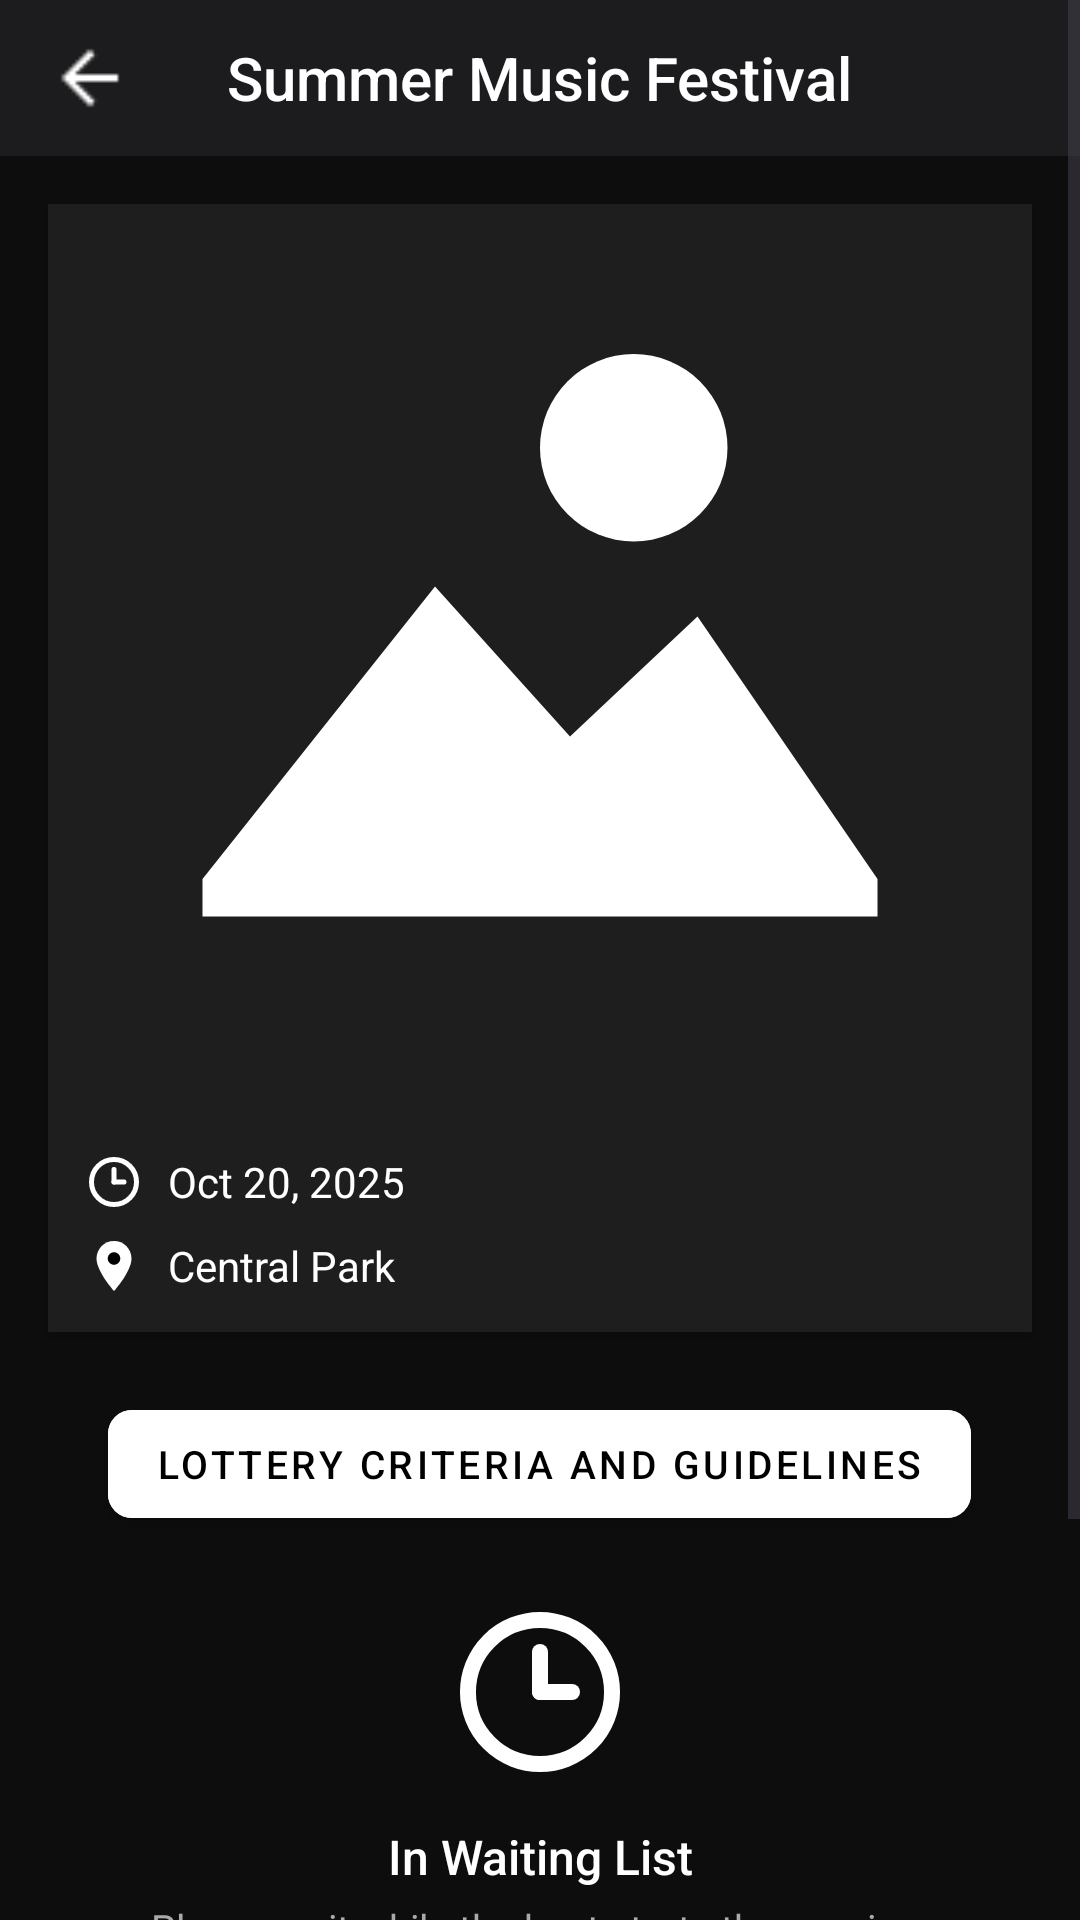

Write the Android layout XML for this screen, with the resource values it uses.
<!-- AndroidManifest.xml: application theme Theme.Yellow -->
<!-- res/layout/fragment_waiting_room.xml -->
<?xml version="1.0" encoding="utf-8"?>
<ScrollView xmlns:android="http://schemas.android.com/apk/res/android"
    xmlns:app="http://schemas.android.com/apk/res-auto"
    android:id="@+id/root_waiting_room"
    android:layout_width="match_parent"
    android:layout_height="match_parent"
    android:background="@color/background_black"
    android:fillViewport="true">

    <LinearLayout
        android:layout_width="match_parent"
        android:layout_height="wrap_content"
        android:orientation="vertical"
        android:padding="0dp">

        
        <View
            android:id="@+id/statusBarSpacer"
            android:layout_width="match_parent"
            android:layout_height="0dp"
            android:background="@color/surface_dark" />

        
        <RelativeLayout
            android:id="@+id/waitingRoomHeader"
            android:layout_width="match_parent"
            android:layout_height="wrap_content"
            android:background="@color/surface_dark"
            android:paddingVertical="12dp"
            android:paddingHorizontal="16dp">

            
            <ImageView
                android:id="@+id/backArrow"
                android:layout_width="28dp"
                android:layout_height="28dp"
                android:src="@drawable/ic_arrow_back"
                android:contentDescription="Back"
                android:layout_alignParentStart="true"
                android:layout_centerVertical="true"
                android:clickable="true"
                android:focusable="true" />

            
            <TextView
                android:id="@+id/eventTitle"
                android:layout_width="wrap_content"
                android:layout_height="wrap_content"
                android:text="Summer Music Festival"
                android:textColor="@color/white"
                android:textSize="20sp"
                android:fontFamily="sans-serif-medium"
                android:layout_centerInParent="true" />
        </RelativeLayout>

        
        <LinearLayout
            android:layout_width="match_parent"
            android:layout_height="wrap_content"
            android:orientation="vertical"
            android:background="#1E1E1E"
            android:layout_marginHorizontal="16dp"
            android:layout_marginTop="16dp"
            android:layout_marginBottom="20dp"
            android:elevation="2dp"
            android:clipToOutline="true">

            
            <ImageView
                android:id="@+id/eventBanner"
                android:layout_width="match_parent"
                android:layout_height="300dp"
                android:scaleType="fitCenter"
                android:adjustViewBounds="true"
                android:src="@drawable/ic_image_icon"
                android:layout_marginBottom="16dp" />

            
            <LinearLayout
                android:layout_width="match_parent"
                android:layout_height="wrap_content"
                android:orientation="horizontal"
                android:gravity="center_vertical"
                android:paddingHorizontal="12dp"
                android:layout_marginBottom="8dp">

                <ImageView
                    android:layout_width="20dp"
                    android:layout_height="20dp"
                    android:src="@drawable/ic_clock"
                    android:layout_marginEnd="8dp" />

                <TextView
                    android:id="@+id/eventDateTime"
                    android:layout_width="wrap_content"
                    android:layout_height="wrap_content"
                    android:text="Oct 20, 2025"
                    android:textColor="@color/white"
                    android:textSize="14sp" />
            </LinearLayout>

            
            <LinearLayout
                android:layout_width="match_parent"
                android:layout_height="wrap_content"
                android:orientation="horizontal"
                android:gravity="center_vertical"
                android:paddingHorizontal="12dp"
                android:paddingBottom="12dp">

                <ImageView
                    android:layout_width="20dp"
                    android:layout_height="20dp"
                    android:src="@drawable/ic_pin"
                    android:layout_marginEnd="8dp" />

                <TextView
                    android:id="@+id/eventLocation"
                    android:layout_width="wrap_content"
                    android:layout_height="wrap_content"
                    android:text="Central Park"
                    android:textColor="@color/white"
                    android:textSize="14sp" />
            </LinearLayout>
        </LinearLayout>

        
        <com.google.android.material.button.MaterialButton
            android:id="@+id/btnLotteryGuidelines"
            style="@style/Widget.MaterialComponents.Button"
            android:layout_width="wrap_content"
            android:layout_height="wrap_content"
            android:layout_gravity="center_horizontal"
            android:text="Lottery Criteria and Guidelines"
            android:textColor="@android:color/black"
            android:textSize="13sp"
            android:paddingHorizontal="16dp"
            android:layout_marginBottom="20dp"
            android:backgroundTint="@android:color/white"
            app:cornerRadius="8dp" />

        
        <ImageView
            android:layout_width="64dp"
            android:layout_height="64dp"
            android:layout_gravity="center_horizontal"
            android:src="@drawable/ic_clock"
            app:tint="@color/white"
            android:layout_marginBottom="12dp" />

        
        <TextView
            android:layout_width="match_parent"
            android:layout_height="wrap_content"
            android:text="In Waiting List"
            android:textAlignment="center"
            android:textColor="@color/white"
            android:textSize="16sp"
            android:fontFamily="sans-serif-medium"
            android:layout_marginBottom="4dp" />

        
        <TextView
            android:layout_width="match_parent"
            android:layout_height="wrap_content"
            android:text="Please wait while the host starts the session."
            android:textAlignment="center"
            android:textColor="#AAAAAA"
            android:textSize="13sp"
            android:layout_marginBottom="24dp" />

        
        <LinearLayout
            android:layout_width="match_parent"
            android:layout_height="wrap_content"
            android:orientation="horizontal"
            android:background="#1E1E1E"
            android:padding="12dp"
            android:layout_marginHorizontal="16dp"
            android:layout_marginBottom="24dp"
            android:gravity="center_vertical"
            android:elevation="2dp">

            <ImageView
                android:layout_width="20dp"
                android:layout_height="20dp"
                android:src="@drawable/ic_person"
                app:tint="@color/white"
                android:layout_marginEnd="8dp" />

            <TextView
                android:layout_width="0dp"
                android:layout_height="wrap_content"
                android:layout_weight="1"
                android:text="Total users in the waiting list"
                android:textColor="@color/white"
                android:textSize="14sp" />

            <TextView
                android:id="@+id/userCount"
                android:layout_width="wrap_content"
                android:layout_height="wrap_content"
                android:text="12"
                android:textColor="@color/white"
                android:textSize="16sp"
                android:textStyle="bold" />
        </LinearLayout>

        
        <Button
            android:id="@+id/leaveButton"
            style="@style/Widget.MaterialComponents.Button.OutlinedButton"
            android:layout_width="match_parent"
            android:layout_height="wrap_content"
            android:text="Leave Waiting List"
            android:backgroundTint="@color/danger_red"
            android:textColor="@android:color/white"
            android:layout_marginHorizontal="16dp"
            android:layout_marginBottom="16dp" />

    </LinearLayout>
</ScrollView>
<!-- resources referenced by this layout -->
<resources>
  <color name="background_black">#0D0D0D</color>
  <color name="danger_red">#E35D5D</color>
  <color name="surface_dark">#1C1C1E</color>
  <color name="white">#FFFFFFFF</color>
  <!-- drawable ic_arrow_back: png bitmap (drawable, 284 bytes) -->
  <!-- drawable ic_clock (drawable) -->
  <vector xmlns:android="http://schemas.android.com/apk/res/android"
      android:width="24dp"
      android:height="24dp"
      android:viewportWidth="24"
      android:viewportHeight="24">
  
      
      <path
          android:fillColor="@android:color/transparent"
          android:strokeColor="@android:color/white"
          android:strokeWidth="2"
          android:strokeLineJoin="round"
          android:strokeLineCap="round"
          android:pathData="M12,3 A9,9 0 1,1 12,21 A9,9 0 1,1 12,3" />
  
      
      <path
          android:fillColor="@android:color/transparent"
          android:strokeColor="@android:color/white"
          android:strokeWidth="2"
          android:strokeLineJoin="round"
          android:strokeLineCap="round"
          android:pathData="M12,12 L16,12" />
  
      
      <path
          android:fillColor="@android:color/transparent"
          android:strokeColor="@android:color/white"
          android:strokeWidth="2"
          android:strokeLineJoin="round"
          android:strokeLineCap="round"
          android:pathData="M12,12 L12,7" />
  </vector>
  <!-- drawable ic_image_icon (drawable) -->
  <?xml version="1.0" encoding="utf-8"?>
  <vector xmlns:android="http://schemas.android.com/apk/res/android"
      android:width="24dp"
      android:height="24dp"
      android:viewportWidth="24"
      android:viewportHeight="24">
  
      
      <path
          android:fillColor="#FFFFFFFF"
          android:pathData="M17,6.5a2.5,2.5 0 1,1 -5,0a2.5,2.5 0 1,1 5,0" />
  
      
      <path
          android:fillColor="#FFFFFFFF"
          android:pathData="M3,18 L9.2,10.2 L12.8,14.2 L16.2,11 L21,18 Z" />
  
      
      <path
          android:fillColor="#FFFFFFFF"
          android:pathData="M3,18 H21 V19 H3 Z" />
  
  </vector>
  <!-- drawable ic_person (drawable) -->
  <vector xmlns:android="http://schemas.android.com/apk/res/android"
      android:width="24dp"
      android:height="24dp"
      android:viewportWidth="24"
      android:viewportHeight="24">
  
      
      <path
          android:fillColor="@android:color/transparent"
          android:strokeColor="@android:color/white"
          android:strokeWidth="2"
          android:strokeLineCap="round"
          android:strokeLineJoin="round"
          android:pathData="M12,7
                            m -3,0
                            a 3,3 0 1,0 6,0
                            a 3,3 0 1,0 -6,0" />
  
      
      <path
          android:fillColor="@android:color/transparent"
          android:strokeColor="@android:color/white"
          android:strokeWidth="2"
          android:strokeLineCap="round"
          android:strokeLineJoin="round"
          android:pathData="M5,19
                            c 0,-3.5 3.5,-5 7,-5
                            s 7,1.5 7,5" />
  </vector>
  <!-- drawable ic_pin (drawable) -->
  <vector xmlns:android="http://schemas.android.com/apk/res/android"
      android:width="24dp"
      android:height="24dp"
      android:viewportWidth="24"
      android:viewportHeight="24">
      
      <path
          android:fillColor="@android:color/white"
          android:pathData="M12,2C8.13,2 5,5.13 5,9c0,5.25 7,13 7,13s7,-7.75 7,-13c0,-3.87 -3.13,-7 -7,-7z" />
      
      <path
          android:fillColor="@android:color/background_dark"
          android:alpha="0.18"
          android:pathData="M12,11.5c-1.38,0 -2.5,-1.12 -2.5,-2.5S10.62,6.5 12,6.5s2.5,1.12 2.5,2.5S13.38,11.5 12,11.5z" />
  </vector>
  <style name="Theme.Yellow" parent="Base.Theme.Yellow" />
  <style name="Base.Theme.Yellow" parent="Theme.Material3.DayNight.NoActionBar">
          
          
      </style>
</resources>
